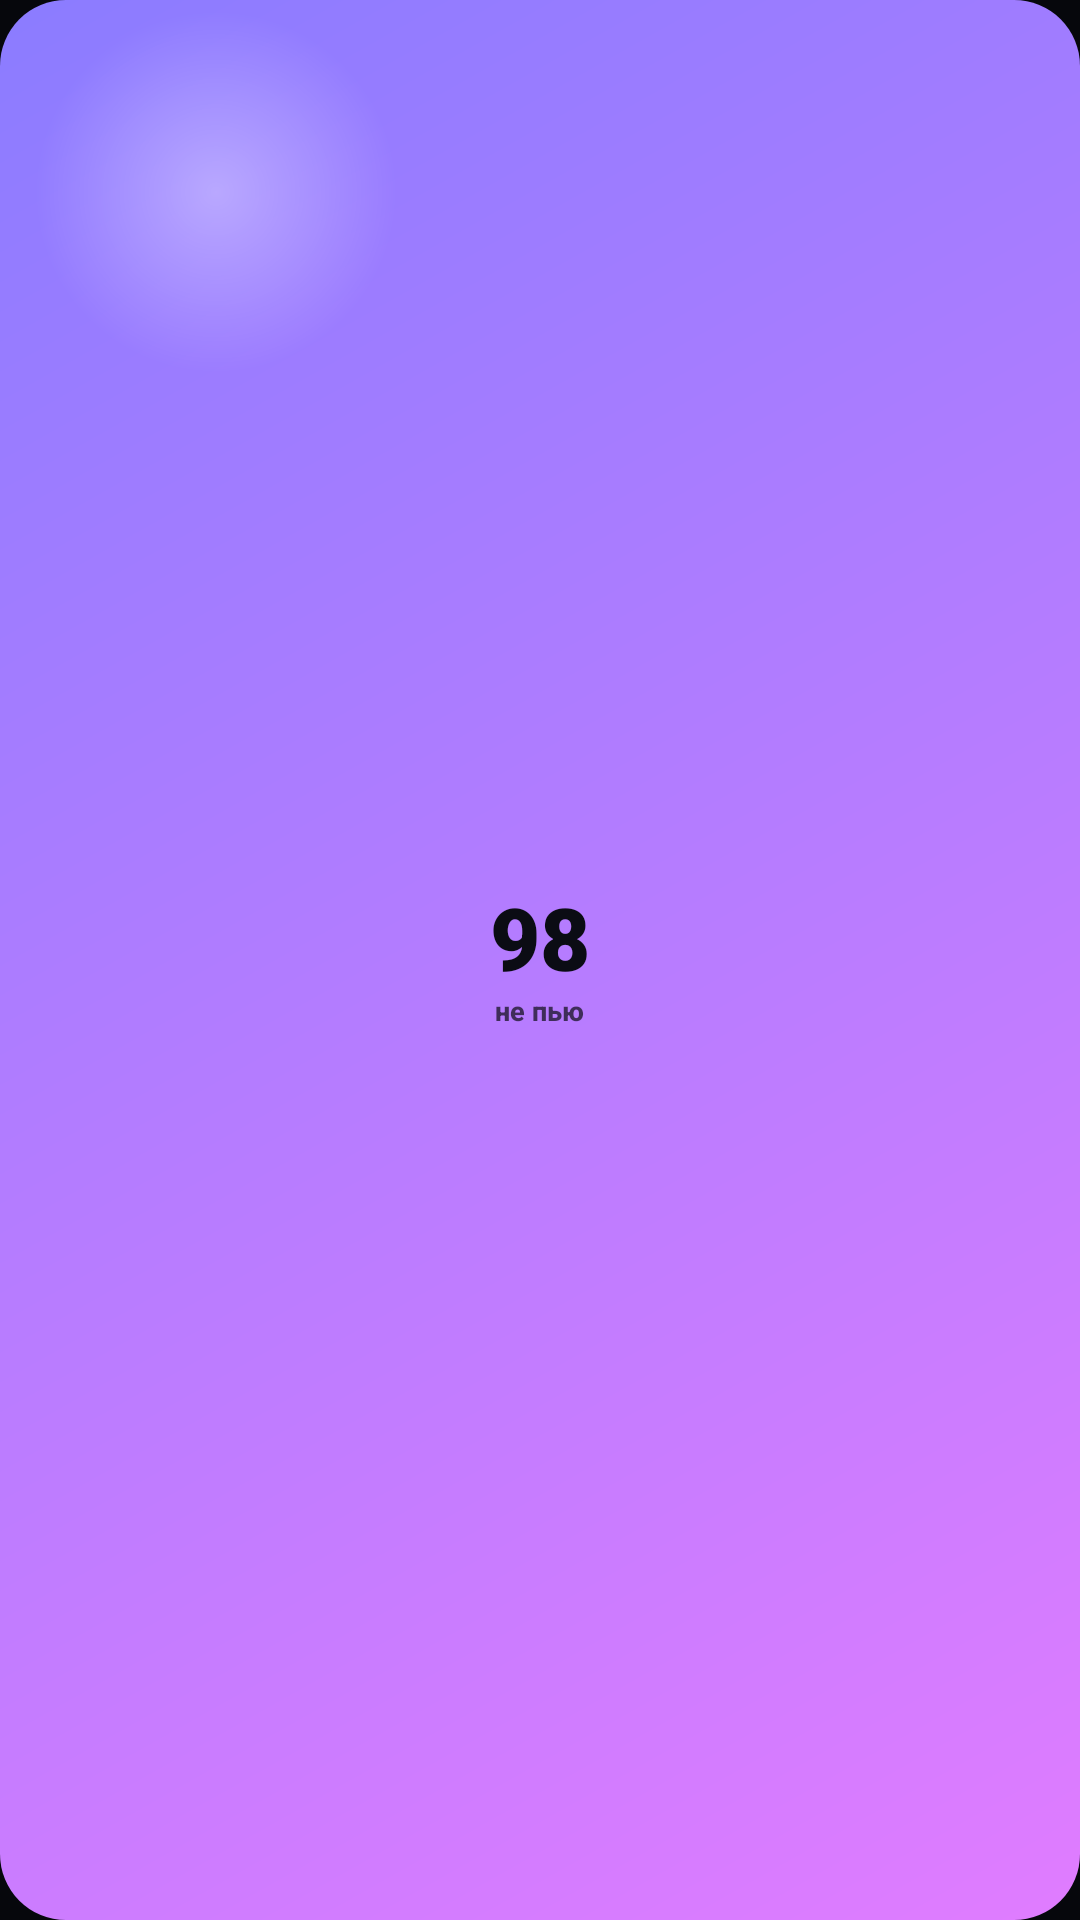

This screen was rendered from an Android layout file. Write that file and the resources it references.
<!-- AndroidManifest.xml: application theme Theme.Yasnost -->
<!-- res/layout/widget_mini.xml -->
<?xml version="1.0" encoding="utf-8"?>
<FrameLayout xmlns:android="http://schemas.android.com/apk/res/android"
    android:id="@+id/root"
    android:layout_width="match_parent"
    android:layout_height="match_parent"
    android:background="@drawable/mini_bg_alcohol"
    android:padding="4dp">

    <LinearLayout
        android:layout_width="match_parent"
        android:layout_height="wrap_content"
        android:layout_gravity="center"
        android:gravity="center"
        android:orientation="vertical">

        <TextView
            android:id="@+id/days"
            android:layout_width="match_parent"
            android:layout_height="34dp"
            android:autoSizeMaxTextSize="32sp"
            android:autoSizeMinTextSize="12sp"
            android:autoSizeStepGranularity="1sp"
            android:autoSizeTextType="uniform"
            android:fontFamily="sans-serif-black"
            android:gravity="center"
            android:includeFontPadding="false"
            android:maxLines="1"
            android:text="98"
            android:textColor="#FF0B0C14" />

        <TextView
            android:id="@+id/label"
            android:layout_width="wrap_content"
            android:layout_height="wrap_content"
            android:fontFamily="sans-serif-medium"
            android:maxLines="1"
            android:text="не пью"
            android:textColor="#B30B0C14"
            android:textSize="9sp"
            android:textStyle="bold" />
    </LinearLayout>
</FrameLayout>
<!-- resources referenced by this layout -->
<resources>
  <!-- drawable mini_bg_alcohol (drawable) -->
  <?xml version="1.0" encoding="utf-8"?>
  <layer-list xmlns:android="http://schemas.android.com/apk/res/android">
      <item>
          <shape android:shape="rectangle">
              <corners android:radius="22dp"/>
              <gradient android:angle="315" android:startColor="#FF8B7CFF" android:endColor="#FFE07CFF"/>
          </shape>
      </item>
      <item>
          <shape android:shape="rectangle">
              <corners android:radius="22dp"/>
              <gradient android:type="radial" android:gradientRadius="60dp" android:centerX="0.2" android:centerY="0.1"
                  android:startColor="#55FFFFFF" android:endColor="#00FFFFFF"/>
          </shape>
      </item>
  </layer-list>
  <style name="Theme.Yasnost" parent="android:Theme.Material.NoActionBar">
          <item name="android:windowBackground">#FF06070C</item>
          <item name="android:statusBarColor">@android:color/transparent</item>
          <item name="android:navigationBarColor">@android:color/transparent</item>
      </style>
</resources>
